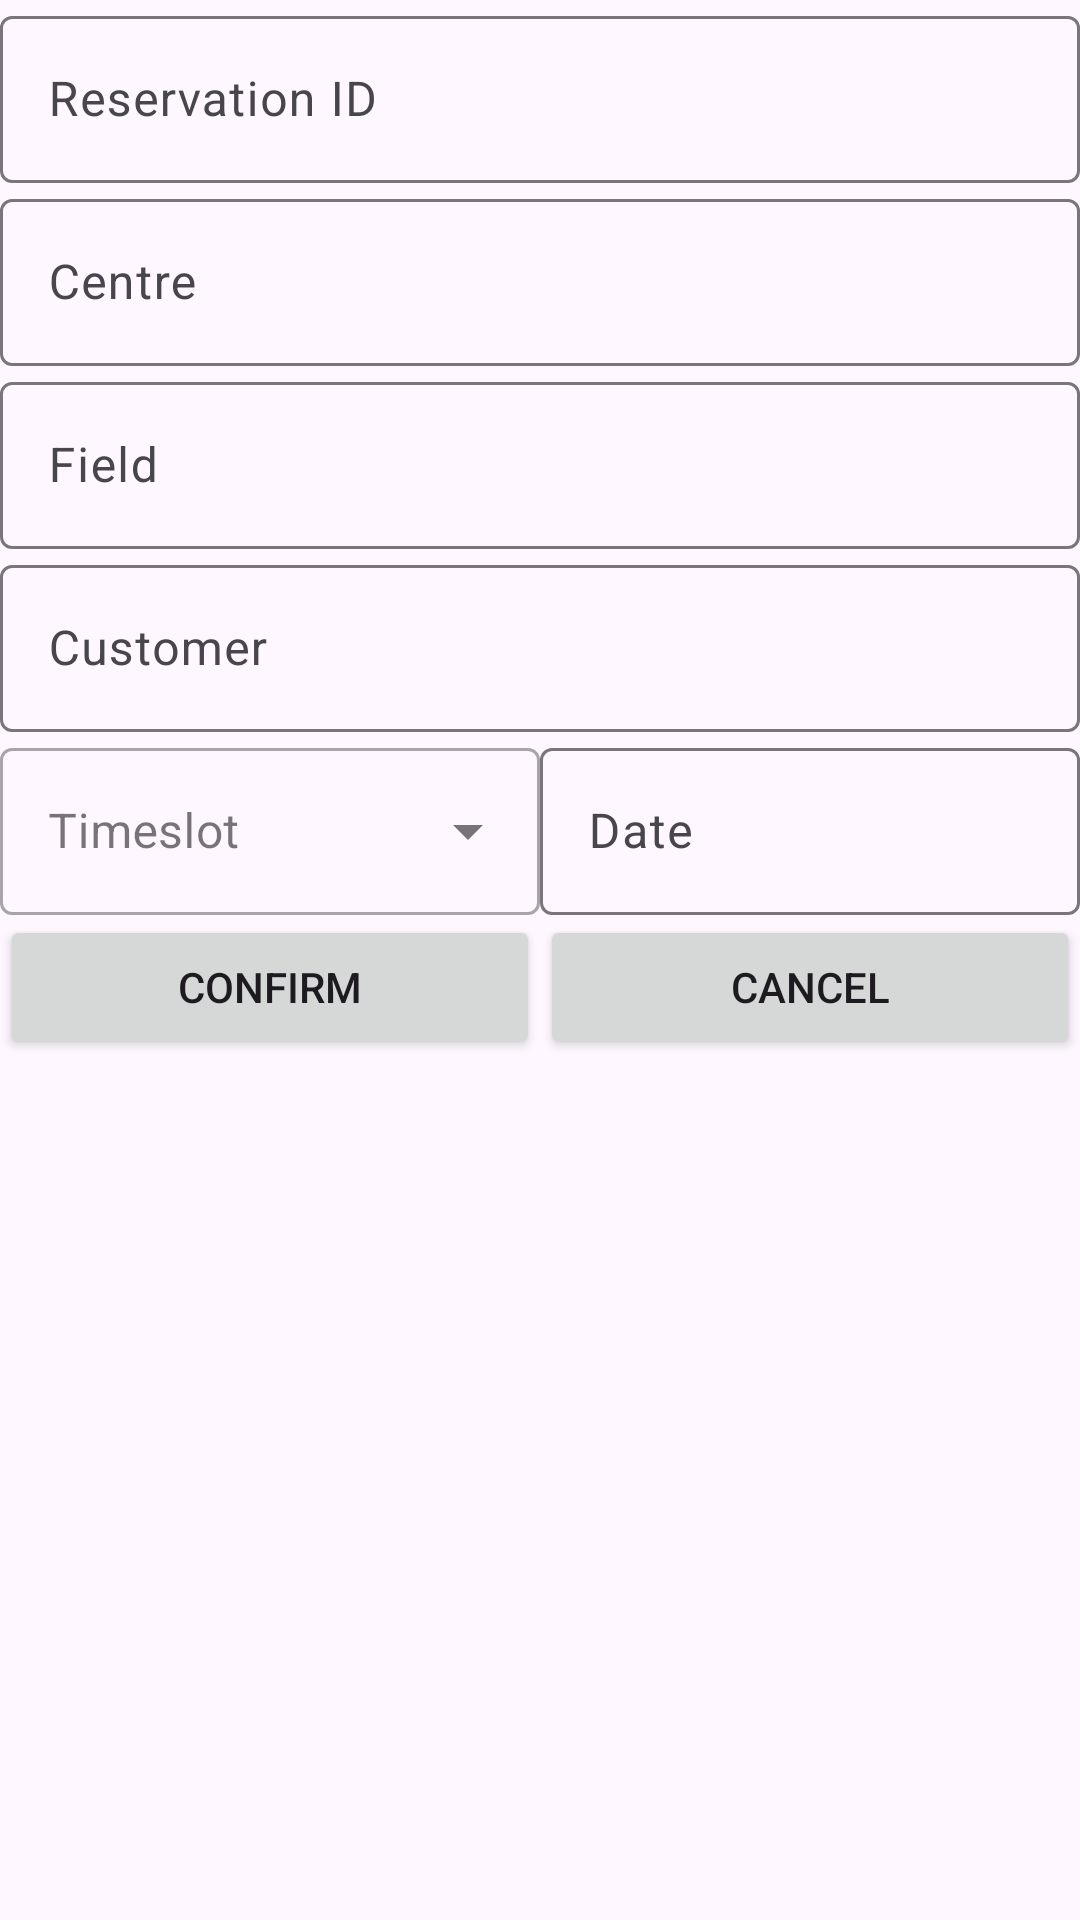

This screen was rendered from an Android layout file. Write that file and the resources it references.
<!-- AndroidManifest.xml: application theme Theme.FieldFinder -->
<!-- res/layout/fragment_edit_reservation.xml -->
<?xml version="1.0" encoding="utf-8"?>
<LinearLayout xmlns:android="http://schemas.android.com/apk/res/android"
    xmlns:tools="http://schemas.android.com/tools"
    android:layout_width="match_parent"
    android:layout_height="match_parent"
    android:orientation="vertical"
    tools:context=".activities.reservation.ReservationEditFragment">

    <com.google.android.material.textfield.TextInputLayout
        android:id="@+id/reservationIdLayout"
        android:layout_width="match_parent"
        android:layout_height="wrap_content"
        android:hint="Reservation ID">

        <EditText
            android:id="@+id/reservationId"
            android:layout_width="match_parent"
            android:layout_height="wrap_content"
            android:inputType="none"
            android:focusable="false"/>
    </com.google.android.material.textfield.TextInputLayout>

    <com.google.android.material.textfield.TextInputLayout
        android:id="@+id/centreLayout"
        android:layout_width="match_parent"
        android:layout_height="wrap_content"
        android:hint="Centre">

        <EditText
            android:id="@+id/centreReservation"
            android:layout_width="match_parent"
            android:layout_height="wrap_content"
            android:inputType="none"
            android:focusable="false"/>
    </com.google.android.material.textfield.TextInputLayout>

    <com.google.android.material.textfield.TextInputLayout
        android:id="@+id/fieldLayout"
        android:layout_width="match_parent"
        android:layout_height="wrap_content"
        android:hint="Field">

        <EditText
            android:id="@+id/fieldReservation"
            android:layout_width="match_parent"
            android:layout_height="wrap_content"
            android:inputType="none"
            android:focusable="false"/>
    </com.google.android.material.textfield.TextInputLayout>

    <com.google.android.material.textfield.TextInputLayout
        android:id="@+id/customerLayout"
        android:layout_width="match_parent"
        android:layout_height="wrap_content"
        android:hint="Customer">

        <EditText
            android:id="@+id/customerReservation"
            android:layout_width="match_parent"
            android:layout_height="wrap_content"
            android:inputType="none"
            android:focusable="false"/>
    </com.google.android.material.textfield.TextInputLayout>

    <LinearLayout
        android:layout_width="match_parent"
        android:layout_height="wrap_content"
        android:orientation="horizontal">

        <com.google.android.material.textfield.TextInputLayout
            android:id="@+id/timeSlotLayout"
            android:layout_width="match_parent"
            android:layout_height="wrap_content"
            android:layout_weight="1"
            style="@style/Widget.MaterialComponents.TextInputLayout.OutlinedBox.ExposedDropdownMenu"
            android:hint="Timeslot">

            <AutoCompleteTextView
                android:id="@+id/timeReservation"
                android:layout_width="match_parent"
                android:layout_height="wrap_content"
                android:layout_weight="1" />
        </com.google.android.material.textfield.TextInputLayout>

        <com.google.android.material.textfield.TextInputLayout
            android:id="@+id/dateReservationLayout"
            android:layout_width="match_parent"
            android:layout_height="wrap_content"
            android:layout_weight="1"
            android:hint="Date">

            <EditText
                android:id="@+id/dateReservation"
                android:layout_width="match_parent"
                android:layout_height="wrap_content"
                android:layout_weight="1"
                android:ems="10"
                android:inputType="date" />
        </com.google.android.material.textfield.TextInputLayout>

    </LinearLayout>

    <LinearLayout
        android:layout_width="match_parent"
        android:layout_height="wrap_content"
        android:orientation="horizontal">

        <Button
            android:id="@+id/buttonReservationConfirm"
            android:layout_width="wrap_content"
            android:layout_height="wrap_content"
            android:layout_weight="1"
            android:text="Confirm" />

        <Button
            android:id="@+id/buttonReservationCancel"
            android:layout_width="wrap_content"
            android:layout_height="wrap_content"
            android:layout_weight="1"
            android:text="Cancel" />
    </LinearLayout>

</LinearLayout>
<!-- resources referenced by this layout -->
<resources>
  <style name="Theme.FieldFinder" parent="Base.Theme.FieldFinder" />
  <style name="Base.Theme.FieldFinder" parent="Theme.Material3.DayNight">
          
  
      </style>
</resources>
